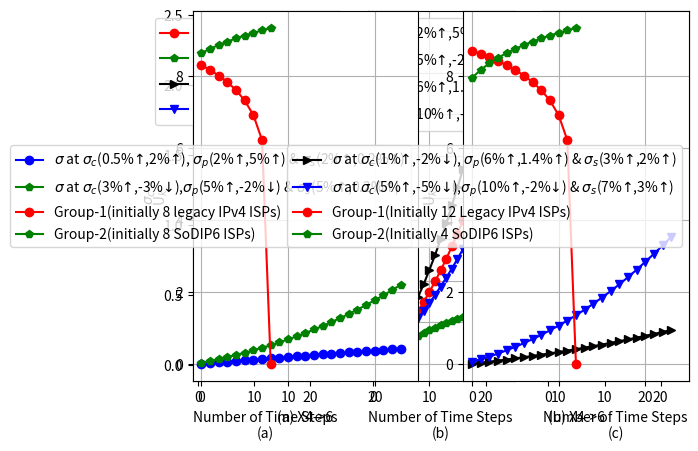

This figure's Python source:
import matplotlib.pyplot as plt
import numpy as np

timestep=np.arange(24)
N=1200
custlist33 =[]
custlist53 =[]
custlist55 =[]
custlist22 =[]

custlist33.append(N)
custlist53.append(N)
custlist55.append(N)
custlist22.append(N)

valList33 =[]
valList53 =[]
valList55 =[]
valList22 =[]

demand_33=0
demand_53=0
demand_55=0
demand_22=0

for i in timestep:
    demand_33 +=round(int(custlist33[i])*0.01)
    demand_53 +=round(int(custlist33[i])*0.03)
    demand_55 += round(int(custlist55[i]) * 0.05)
    demand_22 += round(int(custlist22[i]) * 0.005)

    next_cust33=round(int(custlist33[i])*0.98)
    next_cust53=round(int(custlist53[i])*0.97)
    next_cust55=round(int(custlist55[i])*0.95)
    next_cust22=round(int(custlist22[i])*1.02)

    sigma_c33 = demand_33/custlist33[i]*np.exp((custlist33[i]-next_cust33)/custlist33[i])
    sigma_c53 = demand_53 / custlist53[i] * np.exp((custlist53[i] - next_cust53) / custlist53[i])
    sigma_c55 = demand_55 / custlist55[i] * np.exp((custlist55[i] - next_cust55) / custlist55[i])
    sigma_c22 = demand_22 / custlist22[i] * np.exp((custlist22[i] - next_cust22) / custlist22[i])

    valList33.append(sigma_c33)
    valList53.append(sigma_c53)
    valList55.append(sigma_c55)
    valList22.append(sigma_c22)

    custlist33.append(next_cust33)
    custlist53.append(next_cust53)
    custlist55.append(next_cust55)
    custlist22.append(next_cust22)

custlist33.pop()
custlist53.pop()
custlist55.pop()
custlist22.pop()

plt.subplot(1, 3, 1)
plt.plot(timestep, valList33, '-or', label='$\sigma_c$ at (1%$\u2191$,-2%$\u2193$)')
plt.plot(timestep, valList53, '-pg', label='$\sigma_c$ at (3%$\u2191$,-3%$\u2193$)')
plt.plot(timestep, valList55, '->k', label='$\sigma_c$ at (5%$\u2191$,-5%$\u2193$)')
plt.plot(timestep, valList22, '-vb', label='$\sigma_c$ at (0.5%$\u2191$, 2%$\u2191$)')
plt.xlabel('Number of Time Steps\n(a)')
plt.ylabel(ylabel='$\sigma_c$')
plt.xlim(-1,25)
plt.legend()
plt.grid(True)

ipv6in=300
ipv4in=900
npall=16
np4=npall
traffic25=[]
for i in timestep:
    ipv6in+=ipv6in*0.02     #ipv6 traffic increament by 2%
    ipv4in+=ipv4in*0.05     #ipv4 traffic increment by 5%
    traf_status= (npall-np4)/npall*ipv6in/(ipv4in+ipv6in)
    np4-=npall/24
    traffic25.append(traf_status)

plt.subplot(1, 3, 2)
plt.plot(timestep, traffic25, '-pg', label='$\sigma_p$ at (2%$\u2191$,5%$\u2191$)')

ipv6in=300
ipv4in=900
npall=16
np4=npall
traffic55=[]
for i in timestep:
    ipv6in+=ipv6in*0.05     #ipv6 traffic increament by 2%
    ipv4in-=ipv4in*0.02     #ipv4 traffic increment by 0.5%%
    traf_status= (npall-np4)/npall*ipv6in/(ipv4in+ipv6in)
    np4-=npall/24
    traffic55.append(traf_status)

plt.plot(timestep, traffic55, '-or', label='$\sigma_p$ at (5%$\u2191$,-2%$\u2193$)')

ipv6in=300
ipv4in=900
npall=16
np4=npall
traffic121=[]
for i in timestep:
    ipv6in+=ipv6in*0.06     #ipv6 traffic increament by 2%
    ipv4in+=ipv4in*0.014     #ipv4 traffic increment by 0.8%%
    traf_status= (npall-np4)/npall*ipv6in/(ipv4in+ipv6in)
    np4-=npall/24
    traffic121.append(traf_status)

plt.plot(timestep, traffic121, '-vb', label='$\sigma_p$ at (6%$\u2191$,1.4%$\u2191$)')
plt.xlim(-1,25)
plt.xlabel('Number of Time Steps\n(b)')
plt.legend()
plt.grid(True)


ipv6in=300
ipv4in=900
npall=16
np4=npall
traffic12=[]
for i in timestep:
    ipv6in+=ipv6in*0.10     #ipv6 traffic increament by 2%
    ipv4in-=ipv4in*0.02     #ipv4 traffic increment by 0.8%%
    traf_status= (npall-np4)/npall*ipv6in/(ipv4in+ipv6in)
    np4-=npall/24
    traffic12.append(traf_status)

plt.plot(timestep, traffic12, '->k', label='$\sigma_p$ at (10%$\u2191$,-2%$\u2193$)')
plt.xlim(-1,25)
plt.xlabel('Number of Time Steps\n(b)')
plt.ylabel(ylabel='$\sigma_p$')
plt.legend()
plt.grid(True)

hrall=120
hrs6=2
bt=30
cm=45

hrval22=[]
for hr6 in timestep:
    bt+=bt*0.02
    cm+=cm*0.002
    hrs6+=hrs6/24
    valhr=hr6*bt/(hrall*cm)
    hrval22.append(valhr)

plt.subplot(1, 3, 3)
plt.plot(timestep, hrval22, '-pg', label='$\sigma_s$ at(2%$\u2191$,0.2%$\u2191$)')

hrs6=2
bt=30
cm=45

hrval221=[]
for hr6 in timestep:
    bt+=bt*0.03
    cm+=cm*0.02
    hrs6+=hrs6/24
    valhr=hr6*bt/(hrall*cm)
    hrval221.append(valhr)

plt.subplot(1, 3, 3)
plt.plot(timestep, hrval221, '-or', label='$\sigma_s$ at(3%$\u2191$,2%$\u2191$)')


hrs6=2
bt=30
cm=45
hrval52=[]
for hr6 in timestep:
    bt+=bt*0.05
    cm+=cm*0.002
    hrs6+=hrs6/24
    valhr=hr6*bt/(hrall*cm)
    hrval52.append(valhr)
plt.plot(timestep, hrval52, '-vb', label='$\sigma_s$ at (5%$\u2191$,0.2%$\u2191$)')


hrs6=2
bt=30
cm=45

hrval521=[]
for hr6 in timestep:
    bt+=bt*0.07
    cm+=cm*0.03
    hrs6+=hrs6/24
    valhr=hr6*bt/(hrall*cm)
    hrval521.append(valhr)

plt.subplot(1, 3, 3)
plt.plot(timestep, hrval521, '->k', label='$\sigma_s$ at(7%$\u2191$,3%$\u2191$)')


plt.xlabel('Number of Time Steps\n(c)')
plt.ylabel(ylabel='$\sigma_s$')
plt.xlim(-1,25)
plt.legend()
plt.grid(True)
plt.show()

sigma32=[]
sigma53=[]
sigma33=[]
sigma55=[]

for i in range(24):
    sigma32.append(valList22[i]+traffic25[i]+hrval22[i])
    sigma53.append(valList53[i]+traffic55[i]+hrval52[i])
    sigma33.append(valList33[i]+traffic121[i]+hrval221[i])
    sigma55.append(valList55[i]+traffic12[i]+hrval521[i])

plt.subplot(1,2,1)
plt.plot(timestep, sigma32, '-ob',
         label='$\sigma$ at $\sigma_c$(0.5%$\u2191$,2%$\u2191$), $\sigma_p$(2%$\u2191$,5%$\u2191$) & $\sigma_s$(2%$\u2191$,0.2%$\u2191$)')
plt.plot(timestep, sigma53, '-pg',
         label='$\sigma$ at $\sigma_c$(3%$\u2191$,-3%$\u2193$),$\sigma_p$(5%$\u2191$,-2%$\u2193$) & $\sigma_s$(5%$\u2191$,0.2%$\u2191$)')
plt.xlabel('Number of Time Steps\n(a)')
plt.xlim(-1,25)
plt.legend()
plt.grid(True)

plt.subplot(1,2,2)
plt.plot(timestep, sigma33, '->k',
         label='$\sigma$ at $\sigma_c$(1%$\u2191$,-2%$\u2193$), $\sigma_p$(6%$\u2191$,1.4%$\u2191$) & $\sigma_s$(3%$\u2191$,2%$\u2191$)')
plt.plot(timestep, sigma55, '-vb',
         label='$\sigma$ at $\sigma_c$(5%$\u2191$,-5%$\u2193$),$\sigma_p$(10%$\u2191$,-2%$\u2193$) & $\sigma_s$(7%$\u2191$,3%$\u2191$)')
plt.xlabel('Number of Time Steps\n(b)')
plt.xlim(-1,25)
plt.legend()
plt.grid(True)

plt.show()

# graphs of ISP utilities simulation of evolutionary dynamics
def v4_utility(x46, N1):
    return np.log(1 + (N1 - x46) * 500)  # k is the corelation coefficient between SDN and IPv6

def v6_utility(x46, N2):
    return np.log(1 + (N2 + x46) * 700)


N = 16
N1 = N / 2
N2 = N - N1
x46 = np.arange(0, N1 + 0.001, 1)  # cost sharing factor between SDN and IPv6
plt.subplot(1, 2, 1)
plt.plot(x46, v4_utility(x46, N1), '-or', label='Group-1(initially 8 legacy IPv4 ISPs)')
plt.plot(x46, v6_utility(x46, N2), '-pg', label='Group-2(initially 8 SoDIP6 ISPs)')
plt.xlabel('(a) X4->6')
plt.ylabel('U$_k$')
plt.legend()
plt.grid(True)

N1 = 12
N2 = N - N1
x46 = np.arange(0, N1 + 0.001, 1)
plt.subplot(1, 2, 2)
plt.plot(x46, v4_utility(x46, N1), '-or', label='Group-1(Initially 12 Legacy IPv4 ISPs)')
plt.plot(x46, v6_utility(x46, N2), '-pg', label='Group-2(Initially 4 SoDIP6 ISPs)')
plt.xlabel('(b) X4->6')
plt.ylabel('U$_k$')
plt.legend()
plt.grid(True)
plt.show()

